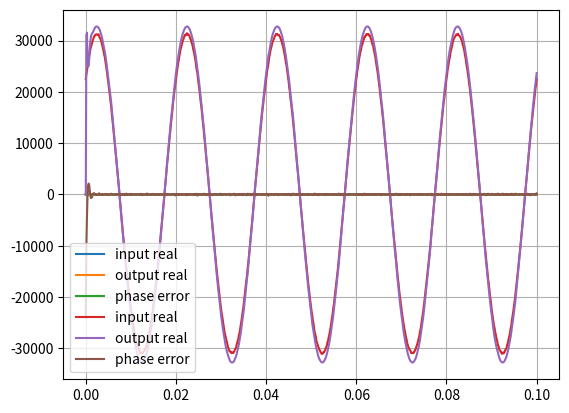

Generate this figure with matplotlib:
import math
import cmath

import numpy as np
import scipy.signal as sig

import matplotlib.pyplot as plt


SR = 250000 // 32
FIX_MAX = (1 << 15) - 1  # corresponds to 2*PI
FIX_ONE = round(FIX_MAX / (2 * math.pi))


def rectangular_2_phase(i, q):
    if i == 0 and q == 0:
        return 0

    absi = i if i > 0 else -i
    angle = 0
    if q >= 0:
        r = ((q - absi) << 13) / (q + absi)
        angle = 8192 - r
    else:
        r = ((q + absi) << 13) / (absi - q)
        angle = (3 * 8192) - r

    angle = int(angle)
    if i < 0:
        return -angle
    else:
        return angle


class PLL:
    def __init__(self, loop_bw, freq_min, freq_max):
        self.loop_bw = 2 * math.pi * (loop_bw / SR)
        self.freq_min = 2 * math.pi * (freq_min / SR)
        self.freq_max = 2 * math.pi * (freq_max / SR)

        damping = math.sqrt(2) / 2
        self.loop_bw = self.loop_bw / (damping + 1 / (4 * damping))
        denom = 1 + 2 * damping * self.loop_bw + self.loop_bw * self.loop_bw
        self.alpha = (4 * damping * self.loop_bw) / denom
        self.beta = (4 * self.loop_bw * self.loop_bw) / denom

        self.phi_locked = 0.0
        self.freq_locked = (self.freq_min + self.freq_max) / 2.0

    def process(self, i, q):
        out = complex(math.cos(self.phi_locked), math.sin(self.phi_locked))
        err = cmath.phase(complex(i, q) * complex(out.real, -out.imag))

        self.freq_locked = self.freq_locked + self.beta * err
        self.phi_locked = self.phi_locked + self.freq_locked + self.alpha * err

        self.freq_locked = (
            (self.freq_locked > self.freq_max) and self.freq_max or self.freq_locked
        )
        self.freq_locked = (
            (self.freq_locked < self.freq_min) and self.freq_min or self.freq_locked
        )

        self.phi_locked = (
            (self.phi_locked > 2 * math.pi)
            and (self.phi_locked - 2 * math.pi)
            or self.phi_locked
        )
        self.phi_locked = (
            (self.phi_locked < -2 * math.pi)
            and (self.phi_locked + 2 * math.pi)
            or self.phi_locked
        )

        return out.real, out.imag, err


class PLLFixed:
    def __init__(self, loop_bw, freq_min, freq_max):

        self.loop_bw = 2 * math.pi * (loop_bw / SR)
        self.freq_min = 2 * math.pi * (freq_min / SR)
        self.freq_max = 2 * math.pi * (freq_max / SR)

        damping = math.sqrt(2) / 2
        self.loop_bw = self.loop_bw / (damping + 1 / (4 * damping))
        denom = 1 + 2 * damping * self.loop_bw + self.loop_bw * self.loop_bw

        self.alpha = (4 * damping * self.loop_bw) / denom
        self.beta = (4 * self.loop_bw * self.loop_bw) / denom

        print(self.alpha, self.beta, self.freq_min, self.freq_max)

        self.freq_min = round(self.freq_min * FIX_ONE)
        self.freq_max = round(self.freq_max * FIX_ONE)

        self.alpha = round(self.alpha * FIX_ONE)
        self.beta = round(self.beta * FIX_ONE)

        self.phi_locked = 0
        self.freq_locked = round((self.freq_min + self.freq_max) / 2)

        scaling_factor = (1 << 15) - 1
        self.sin_table = []
        for idx in range(2048):
            self.sin_table.append(
                round(math.sin(2.0 * math.pi * idx / 2048.0) * scaling_factor)
            )

    def process(self, i, q):

        idx = self.phi_locked
        if idx < 0:
            idx = FIX_MAX + 1 + idx

        out_i = self.sin_table[((idx // 16) + 512) & 0x7FF]
        out_q = self.sin_table[(idx // 16) & 0x7FF]

        tmp_i = (i * out_i + q * out_q) >> 15
        tmp_q = (-i * out_q + q * out_i) >> 15

        err = -rectangular_2_phase(tmp_i, tmp_q)

        self.freq_locked = self.freq_locked + ((self.beta * err) >> 15)
        self.phi_locked = (
            self.phi_locked + self.freq_locked + ((self.alpha * err) >> 15)
        )

        self.freq_locked = (
            self.freq_max if (self.freq_locked > self.freq_max) else self.freq_locked
        )

        self.freq_locked = (
            self.freq_min if (self.freq_locked < self.freq_min) else self.freq_locked
        )

        self.phi_locked = (
            self.phi_locked - 32768 if (self.phi_locked > 32768) else self.phi_locked
        )

        self.phi_locked = (
            self.phi_locked + 32768 if (self.phi_locked < -32768) else self.phi_locked
        )

        return -out_q, out_i, err


def floating_sim(loop_bw, freq_min, freq_max, time, input):
    pll = PLL(loop_bw, freq_min, freq_max)
    print(pll.alpha, pll.beta, pll.freq_min, pll.freq_max)

    output = []
    error = []
    for s in input:
        out_i, out_q, err = pll.process(np.real(s), np.imag(s))
        output.append(complex(out_i, out_q))
        error.append(err)

    output = np.array(output)
    input1 = np.real(input_a)

    plt.plot(time, input1, label="input real")
    plt.plot(time, np.real(output), label="output real")
    plt.plot(time, error, label="phase error")

    plt.grid(True)
    plt.legend()
    plt.show()


def fixed_sim(loop_bw, freq_min, freq_max, time, input):
    pll = PLLFixed(loop_bw, freq_min, freq_max)

    print(f"#define AMSYNC_ALPHA ({pll.alpha})")
    print(f"#define AMSYNC_BETA ({pll.beta})")
    print(f"#define AMSYNC_F_MIN ({pll.freq_min})")
    print(f"#define AMSYNC_F_MAX ({pll.freq_max})")

    print(pll.alpha, pll.beta, pll.freq_min, pll.freq_max)

    output = []
    error = []
    for s in input:
        out_i, out_q, err = pll.process(
            round(np.real(s) * 32768), round(np.imag(s) * 32768)
        )
        output.append(complex(out_i, out_q))
        error.append(err)

    output = np.array(output)
    input1 = np.round(np.real(input_a) * 32768)

    plt.plot(time, input1, label="input real")
    plt.plot(time, np.real(output), label="output real")
    plt.plot(time, error, label="phase error")

    plt.grid(True)
    plt.legend()
    plt.show()


if __name__ == "__main__":
    time = np.linspace(0, 0.1, SR // 10)
    input = (np.sin(2 * np.pi * 50 * time + 0.8) * 0.95) + np.random.random(
        len(time)
    ) * 0.01
    input_a = sig.hilbert(input)

    floating_sim(1000, -100, 100, time, input_a)
    fixed_sim(1000, -100, 100, time, input_a)
